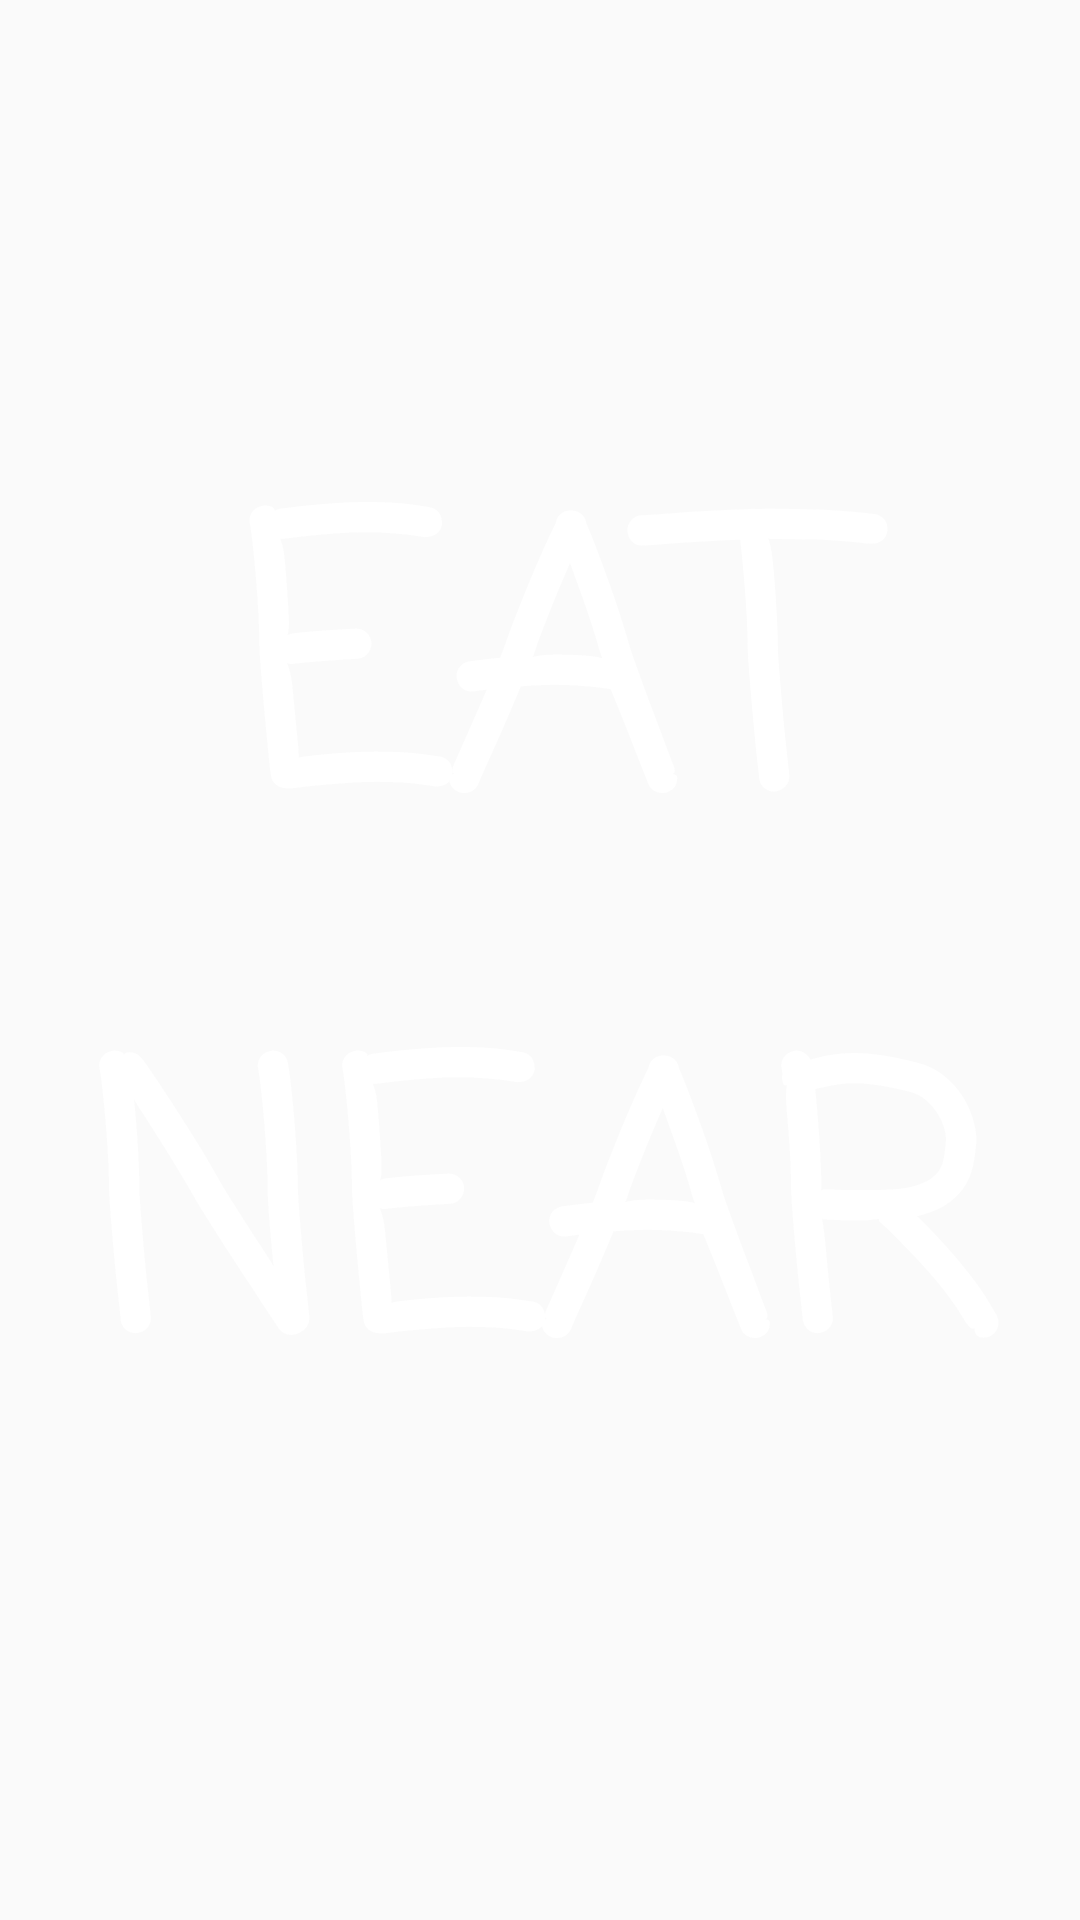

Here is an Android app screen rendered from its layout file. Give the layout XML and the strings, colors and styles it references.
<!-- AndroidManifest.xml: application theme AppTheme -->
<!-- res/layout/activity_splash_page.xml -->
<?xml version="1.0" encoding="utf-8"?>
<LinearLayout xmlns:android="http://schemas.android.com/apk/res/android"
    xmlns:app="http://schemas.android.com/apk/res-auto"
    xmlns:tools="http://schemas.android.com/tools"
    android:layout_width="match_parent"
    android:layout_height="match_parent"
    android:background="@color/cast_libraries_material_featurehighlight_outer_highlight_default_color"
    tools:context="com.example.a1401061.eatnear.SplashPage">
    android:layout_width="167dp"
    android:layout_height="551dp"
    android:orientation="vertical"
    tools:layout_editor_absoluteY="8dp"
    tools:layout_editor_absoluteX="8dp">

    <TextView
        android:id="@+id/titleText"
        android:layout_width="match_parent"
        android:layout_height="match_parent"
        android:fontFamily="casual"
        android:gravity="center"
        android:text="@string/app_name"
        android:textAlignment="center"
        android:textAppearance="@style/TextAppearance.AppCompat.Display2"
        android:textColor="@android:color/background_light"
        android:textSize="120sp"
        android:textStyle="bold"
        tools:layout_editor_absoluteX="183dp"
        tools:layout_editor_absoluteY="172dp" />


</LinearLayout>
<!-- resources referenced by this layout -->
<resources>
  <string name="app_name">EAT NEAR</string>
  <style name="AppTheme" parent="Theme.AppCompat.Light.NoActionBar">
          
          <item name="colorPrimary">@color/colorPrimary</item>
          <item name="colorPrimaryDark">@color/colorPrimaryDark</item>
          <item name="colorAccent">@color/colorAccent</item>
          <item name="android:windowAnimationStyle">@null</item>
      </style>
  <color name="colorPrimary">#3F51B5</color>
  <color name="colorPrimaryDark">#303F9F</color>
  <color name="colorAccent">#FF4081</color>
</resources>
